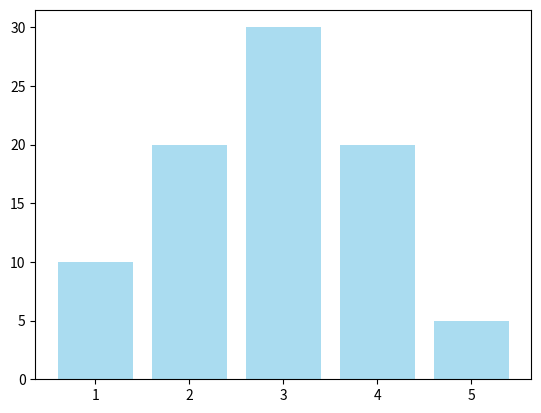

This figure's Python source: (Note: this script raises an exception after producing the figure.)
import matplotlib.pyplot as plt
from io import BytesIO

# Create a simple bar chart using Matplotlib
def generate_image(x, y):
    y1, y2 = y
    fig, ax = plt.subplots()
    ax.bar(x, y1, label='Category A')
    ax.bar(x, y2, bottom=y1, label='Category B')
    ax.set_title("Monthly Data Comparison")
    ax.set_xlabel("Month")
    ax.set_ylabel("Values")
    ax.legend()

    img_buffer = BytesIO()
    plt.savefig(img_buffer, format='png', bbox_inches='tight')
    img_buffer.seek(0)  # Reset buffer position

    image_binary = img_buffer.getvalue()
    
    # Print the binary content (for verification, print a portion)
    # print(image_binary[:100])  # Print first 100 bytes for verification
    plt.close(fig)
    return image_binary

def create_combined_graph(x, y, user_count_map, title, x_axis, y_axis, file_name="combined_graph.png"):
    plt.bar(x, y, label="Bar Graph (Y)", color='skyblue', alpha=0.7)
    
    colors = ['red', 'blue', 'green', 'orange', 'purple', 'brown', 'pink', 'gray', 'black', 'yellow', 'cyan', 'magenta', 'r', 'g', 'b', 'c', 'm', 'y', 'k', 'w', '#FF5733', '#33FF57', '#5733FF', 'aqua', 'azure', 'beige', 'chocolate', 'coral', 'gold', 'indigo', 'khaki', 'lavender', 'navy', 'olive', 'teal']
    idx = 0
    for user, lst in user_count_map:
        plt.plot(x, lst, label=user, color=colors[idx], marker='o')
        idx+=1
    
    plt.title(title)
    plt.xlabel(x_axis)
    plt.ylabel(y_axis)
    
    plt.legend()
    
    img_buffer = BytesIO()
    plt.savefig(img_buffer, format='png')
    img_buffer.seek(0)  # Reset the buffer position to the beginning
    
    plt.clf()
    
    return img_buffer.getvalue()

if __name__ == '__main__':
    title = "All selects day wise trend for 4 weeks"
    x_axis = "day"
    y_axis = "total_selects"

    x = [1, 2, 3, 4, 5]
    y = [10, 20, 30, 20, 5]
    z = [3, 7, 4, 8, 3]

    create_combined_graph(x, y, z, title, x_axis, y_axis)